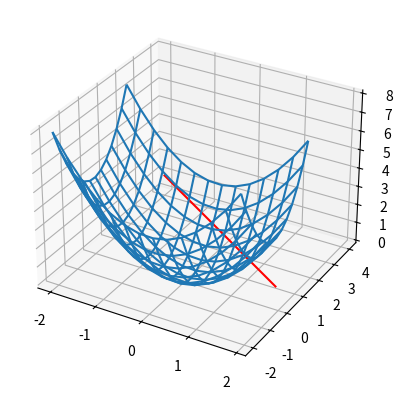

The matplotlib source for this figure:

from numpy import *
import matplotlib.pyplot as plt
from mpl_toolkits.mplot3d import Axes3D

xs = arange(-2, 2, 0.3)
ys = arange(-2, 2, 0.3)
X, Y = meshgrid(xs, ys)

fig = plt.figure()
ax = fig.add_subplot(111, projection='3d')

f = zeros([len(xs), len(ys)])
for i in range(0, len(xs)): 
  x = xs[i]
  for j in range(0, len(ys)): 
    y = ys[j]
    f[i,j] = x**2 + y**2 


g = zeros([len(xs)])
y = zeros([len(xs)])
for i in range(0, len(xs)): 
  x = xs[i]
  for j in range(0, len(ys)): 
    y[i] = 2 - x   
    g = 1 



ax.plot_wireframe(X, Y, f)
ax.plot(xs, y, g, color="r")
plt.show()




